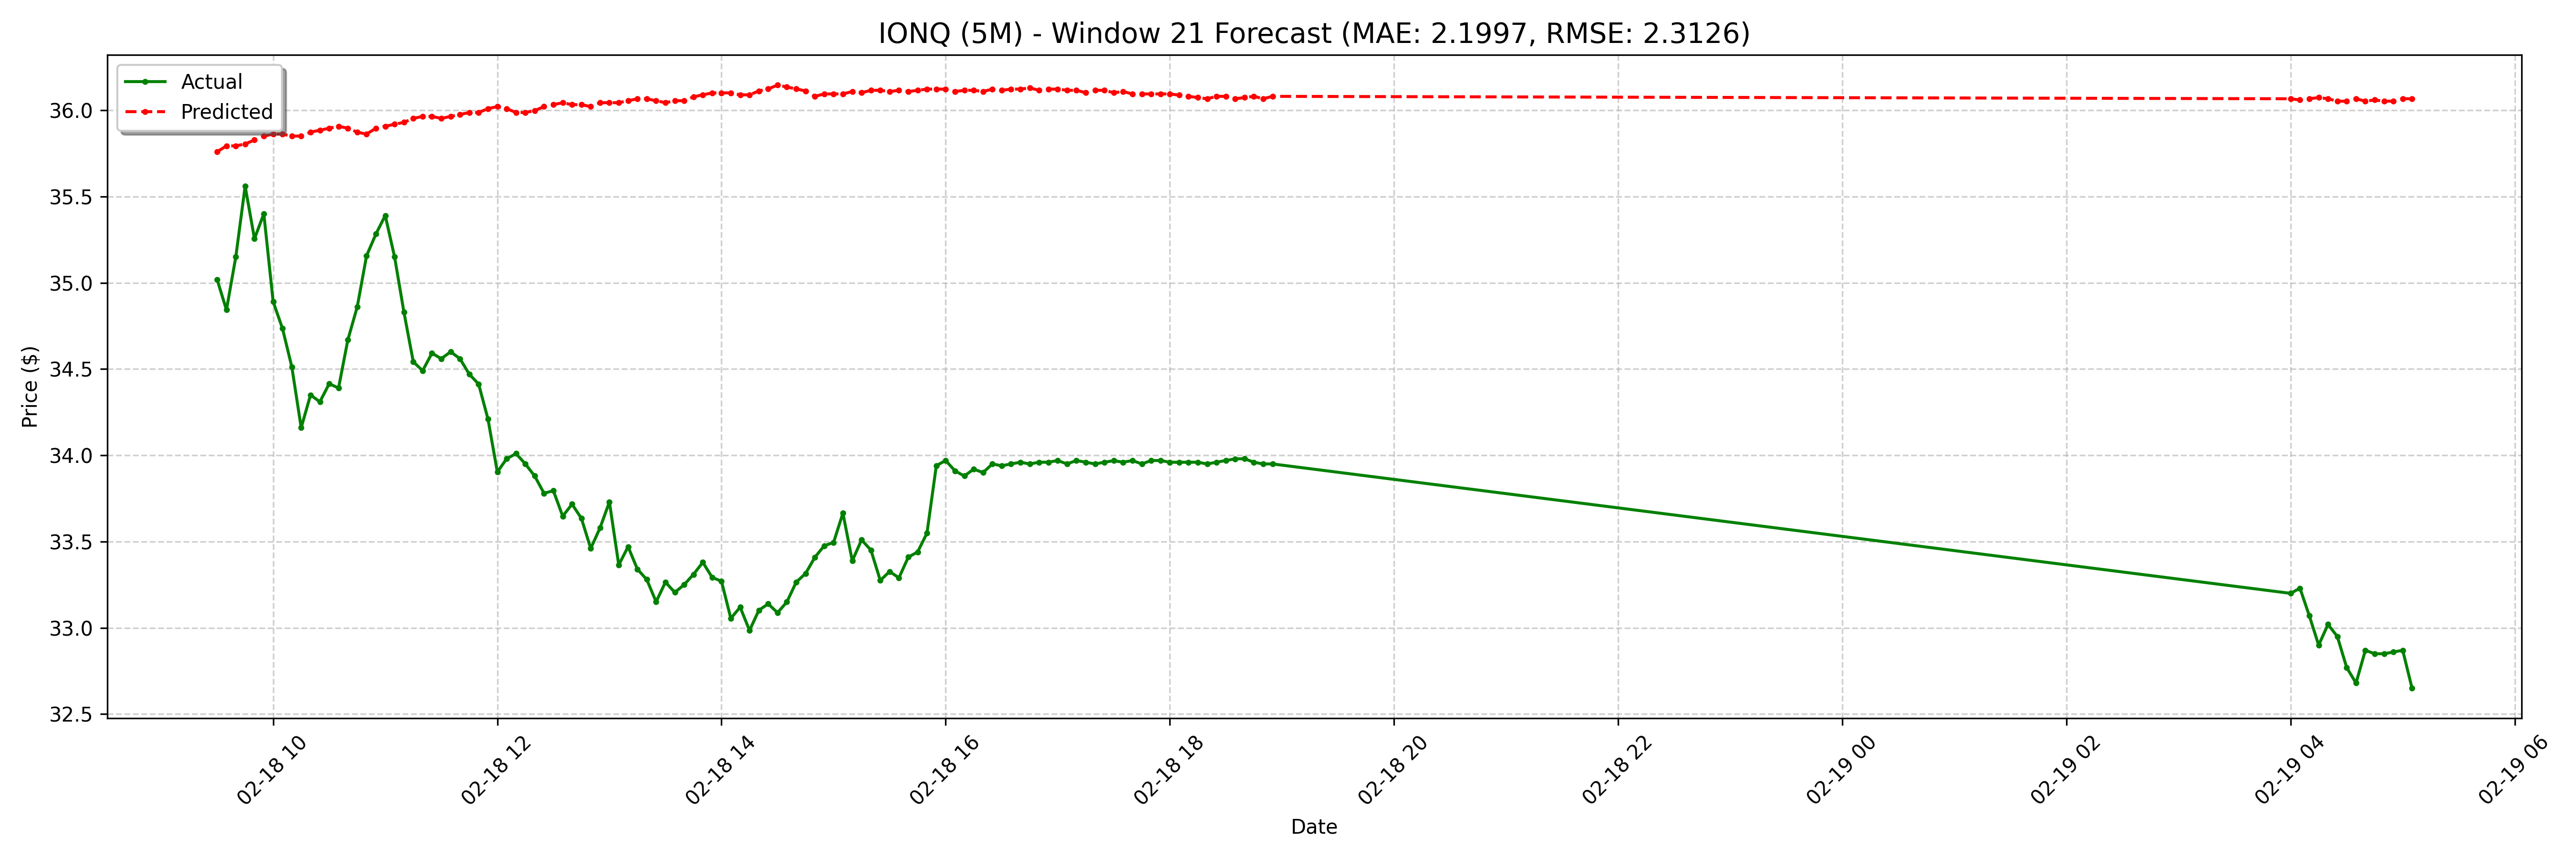

The data file committed next to this chart (first rows):
date, actual, forecast
2025-02-18 09:30:00-05:00, 35.02, 35.76
2025-02-18 09:35:00-05:00, 34.84, 35.79
2025-02-18 09:40:00-05:00, 35.15, 35.79
2025-02-18 09:45:00-05:00, 35.56, 35.8
2025-02-18 09:50:00-05:00, 35.26, 35.83
2025-02-18 09:55:00-05:00, 35.4, 35.85
2025-02-18 10:00:00-05:00, 34.89, 35.86
2025-02-18 10:05:00-05:00, 34.73, 35.86
2025-02-18 10:10:00-05:00, 34.51, 35.85
2025-02-18 10:15:00-05:00, 34.16, 35.85
2025-02-18 10:20:00-05:00, 34.35, 35.87
2025-02-18 10:25:00-05:00, 34.31, 35.88
2025-02-18 10:30:00-05:00, 34.41, 35.9
2025-02-18 10:35:00-05:00, 34.39, 35.91
2025-02-18 10:40:00-05:00, 34.67, 35.9
2025-02-18 10:45:00-05:00, 34.86, 35.87
2025-02-18 10:50:00-05:00, 35.16, 35.86
2025-02-18 10:55:00-05:00, 35.28, 35.9
2025-02-18 11:00:00-05:00, 35.39, 35.91
2025-02-18 11:05:00-05:00, 35.15, 35.92
2025-02-18 11:10:00-05:00, 34.83, 35.93
2025-02-18 11:15:00-05:00, 34.54, 35.95
2025-02-18 11:20:00-05:00, 34.49, 35.96
2025-02-18 11:25:00-05:00, 34.59, 35.96
2025-02-18 11:30:00-05:00, 34.56, 35.95
2025-02-18 11:35:00-05:00, 34.6, 35.96
2025-02-18 11:40:00-05:00, 34.56, 35.98
2025-02-18 11:45:00-05:00, 34.47, 35.99
2025-02-18 11:50:00-05:00, 34.41, 35.99
2025-02-18 11:55:00-05:00, 34.21, 36.01
2025-02-18 12:00:00-05:00, 33.9, 36.02
2025-02-18 12:05:00-05:00, 33.98, 36.01
2025-02-18 12:10:00-05:00, 34.01, 35.99
2025-02-18 12:15:00-05:00, 33.95, 35.99
2025-02-18 12:20:00-05:00, 33.88, 36
2025-02-18 12:25:00-05:00, 33.78, 36.02
2025-02-18 12:30:00-05:00, 33.8, 36.03
2025-02-18 12:35:00-05:00, 33.65, 36.04
2025-02-18 12:40:00-05:00, 33.72, 36.03
2025-02-18 12:45:00-05:00, 33.63, 36.03
2025-02-18 12:50:00-05:00, 33.46, 36.02
2025-02-18 12:55:00-05:00, 33.58, 36.04
2025-02-18 13:00:00-05:00, 33.73, 36.04
2025-02-18 13:05:00-05:00, 33.37, 36.04
2025-02-18 13:10:00-05:00, 33.47, 36.05
2025-02-18 13:15:00-05:00, 33.34, 36.07
2025-02-18 13:20:00-05:00, 33.28, 36.07
2025-02-18 13:25:00-05:00, 33.15, 36.05
2025-02-18 13:30:00-05:00, 33.27, 36.04
2025-02-18 13:35:00-05:00, 33.21, 36.05
2025-02-18 13:40:00-05:00, 33.25, 36.05
2025-02-18 13:45:00-05:00, 33.31, 36.08
2025-02-18 13:50:00-05:00, 33.38, 36.09
2025-02-18 13:55:00-05:00, 33.29, 36.1
2025-02-18 14:00:00-05:00, 33.27, 36.1
2025-02-18 14:05:00-05:00, 33.05, 36.1
2025-02-18 14:10:00-05:00, 33.12, 36.09
2025-02-18 14:15:00-05:00, 32.98, 36.09
2025-02-18 14:20:00-05:00, 33.1, 36.11
2025-02-18 14:25:00-05:00, 33.14, 36.12
... 68 more rows
